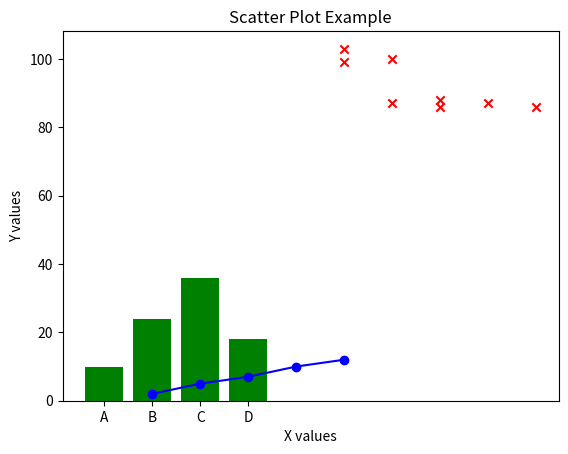

Generate this figure with matplotlib:
#Assignment: 1 || Introduction to Matplotlib: Plotting Line, Bar, and Scatter Charts
import matplotlib.pyplot as plt

# Data
x = [1, 2, 3, 4, 5]
y = [2, 5, 7, 10, 12]

# Plotting
plt.plot(x, y, marker='o', color='b', linestyle='-')
plt.title("Line Chart Example")
plt.xlabel("X-axis")
plt.ylabel("Y-axis")
plt.show()


# Bar
categories = ["A", "B", "C", "D"]
values = [10, 24, 36, 18]

# Plotting
plt.bar(categories, values, color='green')
plt.title("Bar Chart Example")
plt.xlabel("Categories")
plt.ylabel("Values")
plt.show()

# Scatter

x = [5, 7, 8, 7, 6, 9, 5, 6]
y = [99, 86, 87, 88, 100, 86, 103, 87]

# Plotting
plt.scatter(x, y, color='red', marker='x')
plt.title("Scatter Plot Example")
plt.xlabel("X values")
plt.ylabel("Y values")
plt.show()
